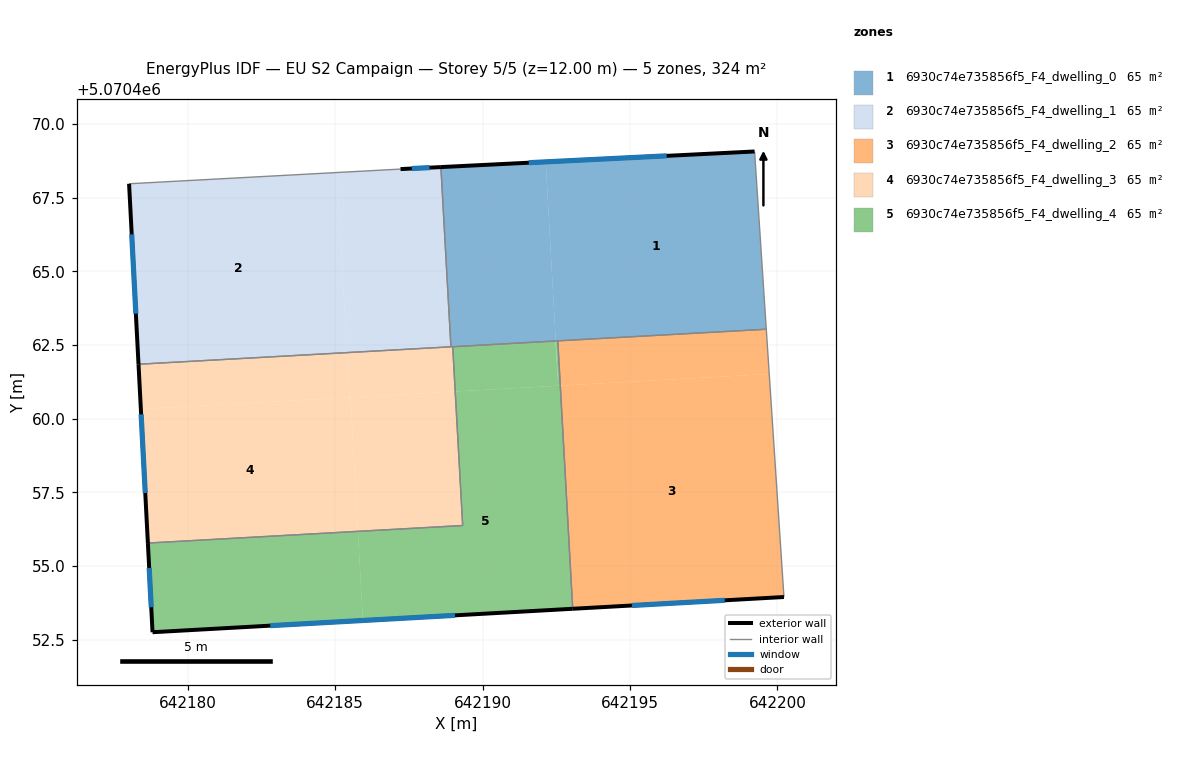
=== STOREY PLAN SPEC (per zone: floor XY polygon, exterior-wall plan segments, windows/doors) ===
zone 1: 6930c74e735856f5_F4_dwelling_0  (64.9 m²)
  floor: (642199.62, 5070463.03) (642199.22, 5070469.06) (642192.14, 5070468.71) (642192.48, 5070462.64)
  floor: (642192.48, 5070462.64) (642192.14, 5070468.71) (642188.58, 5070468.53) (642188.93, 5070462.44)
  exterior wall: (642188.58, 5070468.53) – (642199.22, 5070469.06)  [10.7 m]
    window: (642191.57, 5070468.68) – (642196.24, 5070468.91)  [6.2 m²]
  interior walls: 5
zone 2: 6930c74e735856f5_F4_dwelling_1  (64.9 m²)
  floor: (642188.93, 5070462.44) (642188.58, 5070468.53) (642187.21, 5070468.46) (642185.06, 5070468.35) (642185.40, 5070462.24)
  floor: (642185.40, 5070462.24) (642185.06, 5070468.35) (642178.01, 5070467.97) (642178.33, 5070461.85)
  exterior wall: (642187.21, 5070468.46) – (642188.58, 5070468.53)  [1.4 m]
    window: (642187.60, 5070468.48) – (642188.20, 5070468.51)  [0.8 m²]
  exterior wall: (642178.33, 5070461.85) – (642178.01, 5070467.97)  [6.1 m]
    window: (642178.24, 5070463.56) – (642178.10, 5070466.25)  [3.6 m²]
  interior walls: 3
zone 3: 6930c74e735856f5_F4_dwelling_2  (64.9 m²)
  floor: (642200.22, 5070453.95) (642199.72, 5070461.51) (642192.64, 5070461.12) (642193.06, 5070453.55)
  floor: (642193.06, 5070453.55) (642192.64, 5070461.12) (642192.81, 5070458.00)
  floor: (642199.72, 5070461.51) (642199.62, 5070463.03) (642192.55, 5070462.64) (642192.64, 5070461.12)
  floor: (642193.06, 5070453.55) (642192.64, 5070461.12) (642192.55, 5070462.64)
  exterior wall: (642200.22, 5070453.95) – (642193.06, 5070453.55)  [7.2 m]
    window: (642198.21, 5070453.84) – (642195.06, 5070453.66)  [4.2 m²]
  interior walls: 3
zone 4: 6930c74e735856f5_F4_dwelling_3  (64.9 m²)
  floor: (642185.48, 5070460.72) (642185.40, 5070462.24) (642178.33, 5070461.85) (642178.41, 5070460.33)
  floor: (642185.77, 5070456.18) (642185.52, 5070460.72) (642178.41, 5070460.33) (642178.65, 5070455.78)
  floor: (642189.32, 5070456.38) (642189.07, 5070460.92) (642185.52, 5070460.72) (642185.77, 5070456.18)
  floor: (642189.07, 5070460.92) (642188.99, 5070462.44) (642185.40, 5070462.24) (642185.48, 5070460.72)
  exterior wall: (642178.65, 5070455.78) – (642178.33, 5070461.85)  [6.1 m]
    window: (642178.56, 5070457.48) – (642178.42, 5070460.15)  [3.5 m²]
  interior walls: 4
zone 5: 6930c74e735856f5_F4_dwelling_4  (64.9 m²)
  floor: (642193.06, 5070453.55) (642192.63, 5070461.12) (642189.07, 5070460.92) (642189.32, 5070456.38) (642185.77, 5070456.18) (642185.94, 5070453.16)
  floor: (642192.63, 5070461.12) (642192.55, 5070462.64) (642192.48, 5070462.64) (642192.56, 5070461.12)
  floor: (642185.94, 5070453.16) (642185.77, 5070456.18) (642178.65, 5070455.78) (642178.81, 5070452.76)
  floor: (642192.56, 5070461.12) (642192.47, 5070462.63) (642188.99, 5070462.44) (642189.07, 5070460.92)
  exterior wall: (642193.06, 5070453.55) – (642178.81, 5070452.76)  [14.3 m]
    window: (642189.06, 5070453.33) – (642182.80, 5070452.98)  [8.3 m²]
  exterior wall: (642178.81, 5070452.76) – (642178.65, 5070455.78)  [3.0 m]
    window: (642178.76, 5070453.60) – (642178.69, 5070454.93)  [1.8 m²]
  interior walls: 4

=== DERIVED (storey summary) ===
Building: EU S2 Campaign
Storey: 5 of 5  (floor level z = 12.00 m)
Storey gross floor area: 324.4 m²
Zones on this storey: 5
  - 6930c74e735856f5_F4_dwelling_0: floor 64.9 m²; exterior wall 10.7 m (32.0 m²); 1 window(s) 6.2 m²; WWR 19.3%
  - 6930c74e735856f5_F4_dwelling_1: floor 64.9 m²; exterior wall 7.5 m (22.5 m²); 2 window(s) 4.3 m²; WWR 19.3%
  - 6930c74e735856f5_F4_dwelling_2: floor 64.9 m²; exterior wall 7.2 m (21.5 m²); 1 window(s) 4.2 m²; WWR 19.3%
  - 6930c74e735856f5_F4_dwelling_3: floor 64.9 m²; exterior wall 6.1 m (18.2 m²); 1 window(s) 3.5 m²; WWR 19.3%
  - 6930c74e735856f5_F4_dwelling_4: floor 64.9 m²; exterior wall 17.3 m (51.9 m²); 2 window(s) 10.0 m²; WWR 19.3%
Zone adjacency (shared interzone walls):
  - 6930c74e735856f5_F4_dwelling_0 ↔ 6930c74e735856f5_F4_dwelling_1
  - 6930c74e735856f5_F4_dwelling_0 ↔ 6930c74e735856f5_F4_dwelling_2
  - 6930c74e735856f5_F4_dwelling_0 ↔ 6930c74e735856f5_F4_dwelling_3
  - 6930c74e735856f5_F4_dwelling_0 ↔ 6930c74e735856f5_F4_dwelling_4
  - 6930c74e735856f5_F4_dwelling_1 ↔ 6930c74e735856f5_F4_dwelling_3
  - 6930c74e735856f5_F4_dwelling_2 ↔ 6930c74e735856f5_F4_dwelling_4
  - 6930c74e735856f5_F4_dwelling_3 ↔ 6930c74e735856f5_F4_dwelling_4